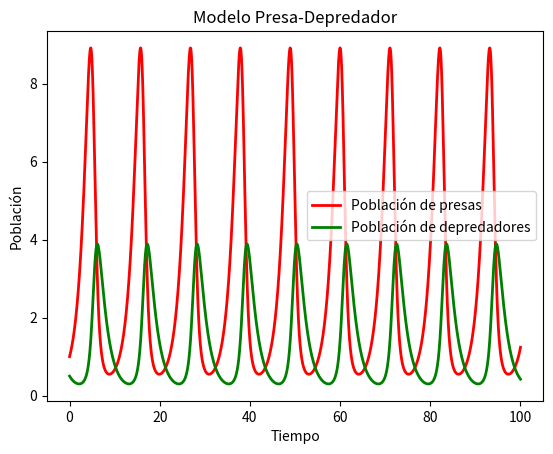

This figure's Python source:
import matplotlib.pyplot as plt
from random import *
from numpy import *

# Parámetros del modelo
a = 0.7
b = 0.5
c = 0.6  # Aumenta la tasa de mortalidad de los depredadores
e = 0.2
dt = 0.001; max_time = 100

# Tiempo inicial y poblaciones
t = 0
x = 1.0  # Población de presas
y = 0.5  # Población de depredadores

# Listas vacías para almacenar tiempo y poblaciones
t_list = []
x_list = []
y_list = []

# Inicializar listas
t_list.append(t)
x_list.append(x)
y_list.append(y)

while t < max_time:
    # Calcular nuevos valores para t, x, y
    t = t + dt
    x = x + (a * x - b * x * y) * dt
    y = y + (-c * y + e * x * y) * dt

    # Almacenar nuevos valores en listas
    t_list.append(t)
    x_list.append(x)
    y_list.append(y)

# Graficar los resultados    
plt.plot(t_list, x_list, 'r', label="Población de presas", linewidth=2)
plt.plot(t_list, y_list, 'g', label="Población de depredadores", linewidth=2)

# Añadir etiquetas y título
plt.xlabel("Tiempo")
plt.ylabel("Población")
plt.title("Modelo Presa-Depredador")

# Añadir una leyenda
plt.legend()

# Mostrar la gráfica
plt.show()
